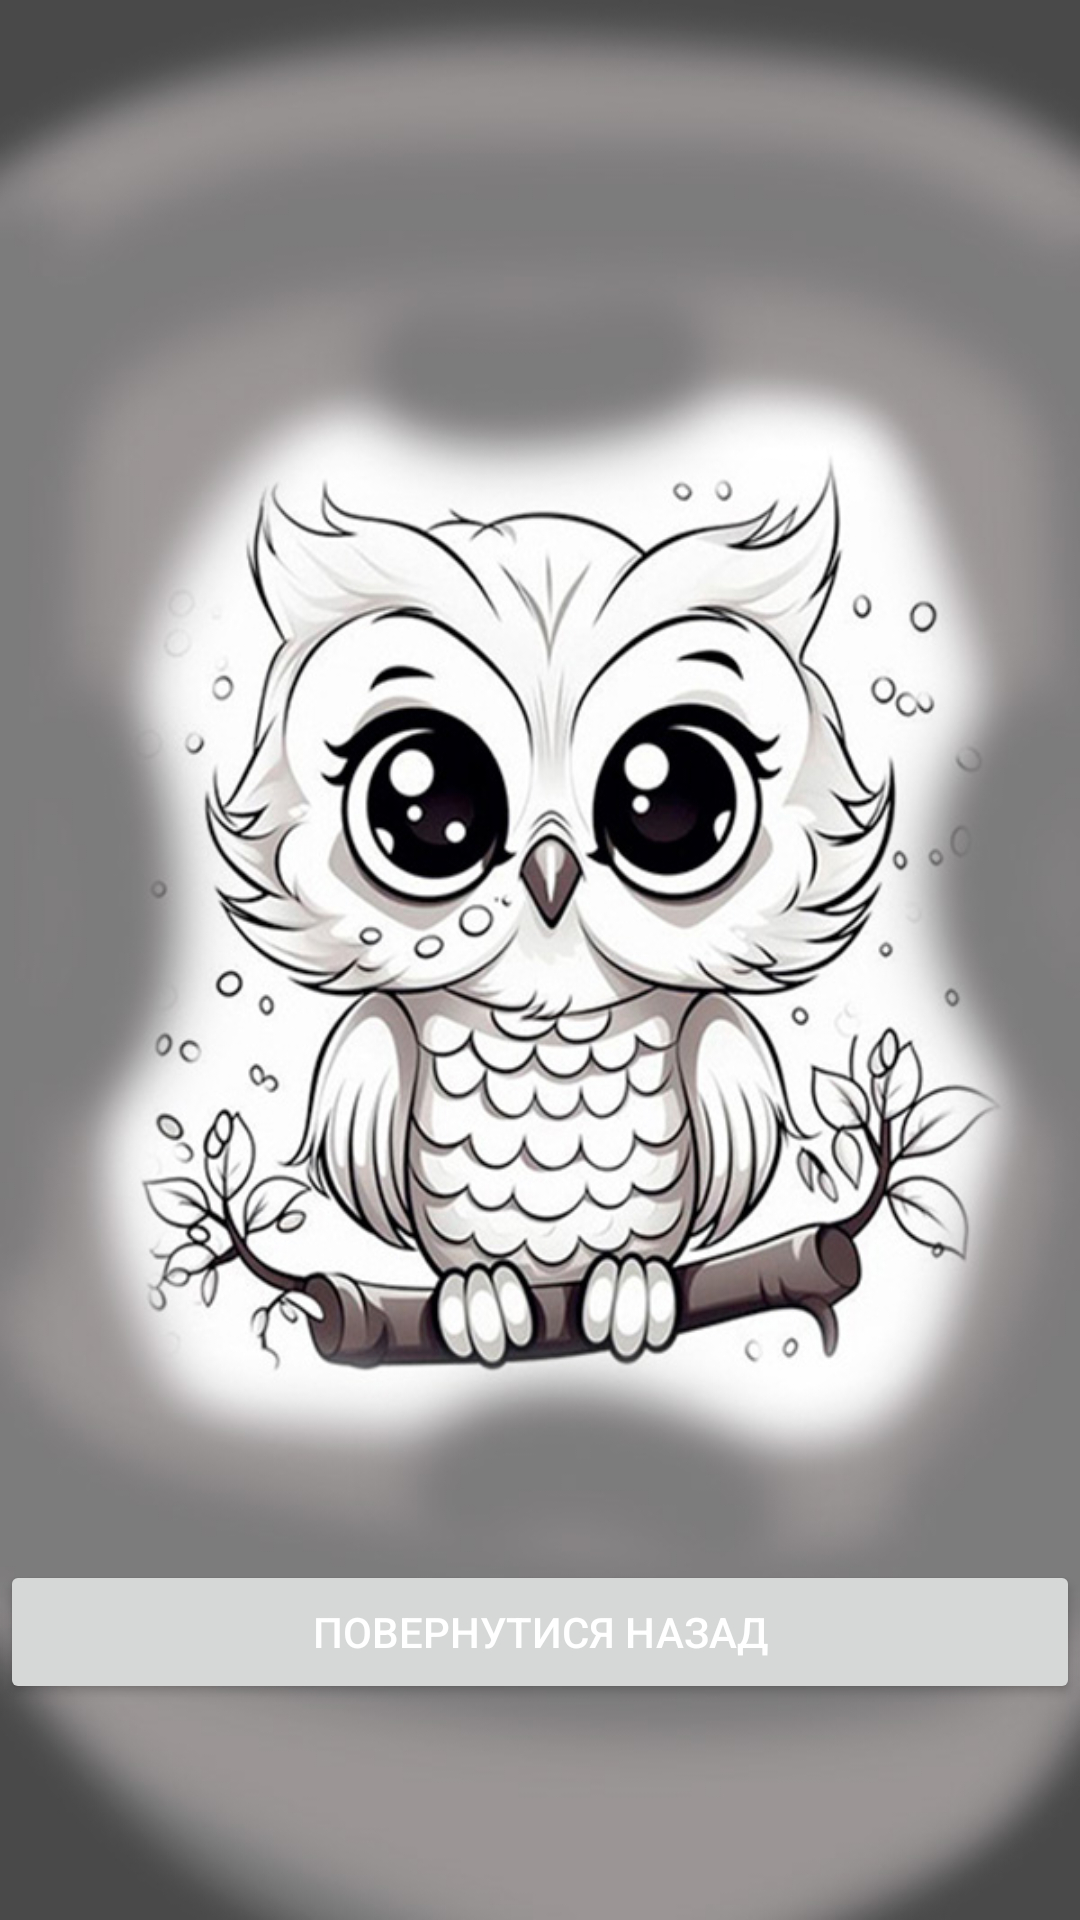

This screen was rendered from an Android layout file. Write that file and the resources it references.
<!-- AndroidManifest.xml: application theme Theme.Wisdom -->
<!-- res/layout/activity_saved_thoughts.xml -->
<?xml version="1.0" encoding="utf-8"?>
<LinearLayout xmlns:android="http://schemas.android.com/apk/res/android"
    android:layout_width="match_parent"
    android:layout_height="match_parent"
    android:background="@drawable/background_saved_quotes"
    android:orientation="vertical">

    <ListView
        android:id="@+id/savedThoughtsListView"
        android:layout_width="match_parent"
        android:layout_height="520dp"
        android:cacheColorHint="@color/black" />

    <Button
        android:id="@+id/backButton"
        android:layout_width="match_parent"
        android:layout_height="wrap_content"
        android:text="@string/go_back"
        android:textColor="@color/white" />
</LinearLayout>
<!-- resources referenced by this layout -->
<resources>
  <!-- drawable background_saved_quotes: jpg bitmap (drawable, 109343 bytes) -->
  <string name="go_back">Повернутися назад</string>
  <style name="Theme.Wisdom" parent="Base.Theme.Wisdom" />
  <style name="Base.Theme.Wisdom" parent="Theme.Material3.DayNight.NoActionBar">
          
          
      </style>
  <!-- not gathered from this repository: default colours our renderer supplied (Android Studio template values) -->
  <color name="black">#FF000000</color>
  <color name="white">#FFFFFFFF</color>
</resources>
